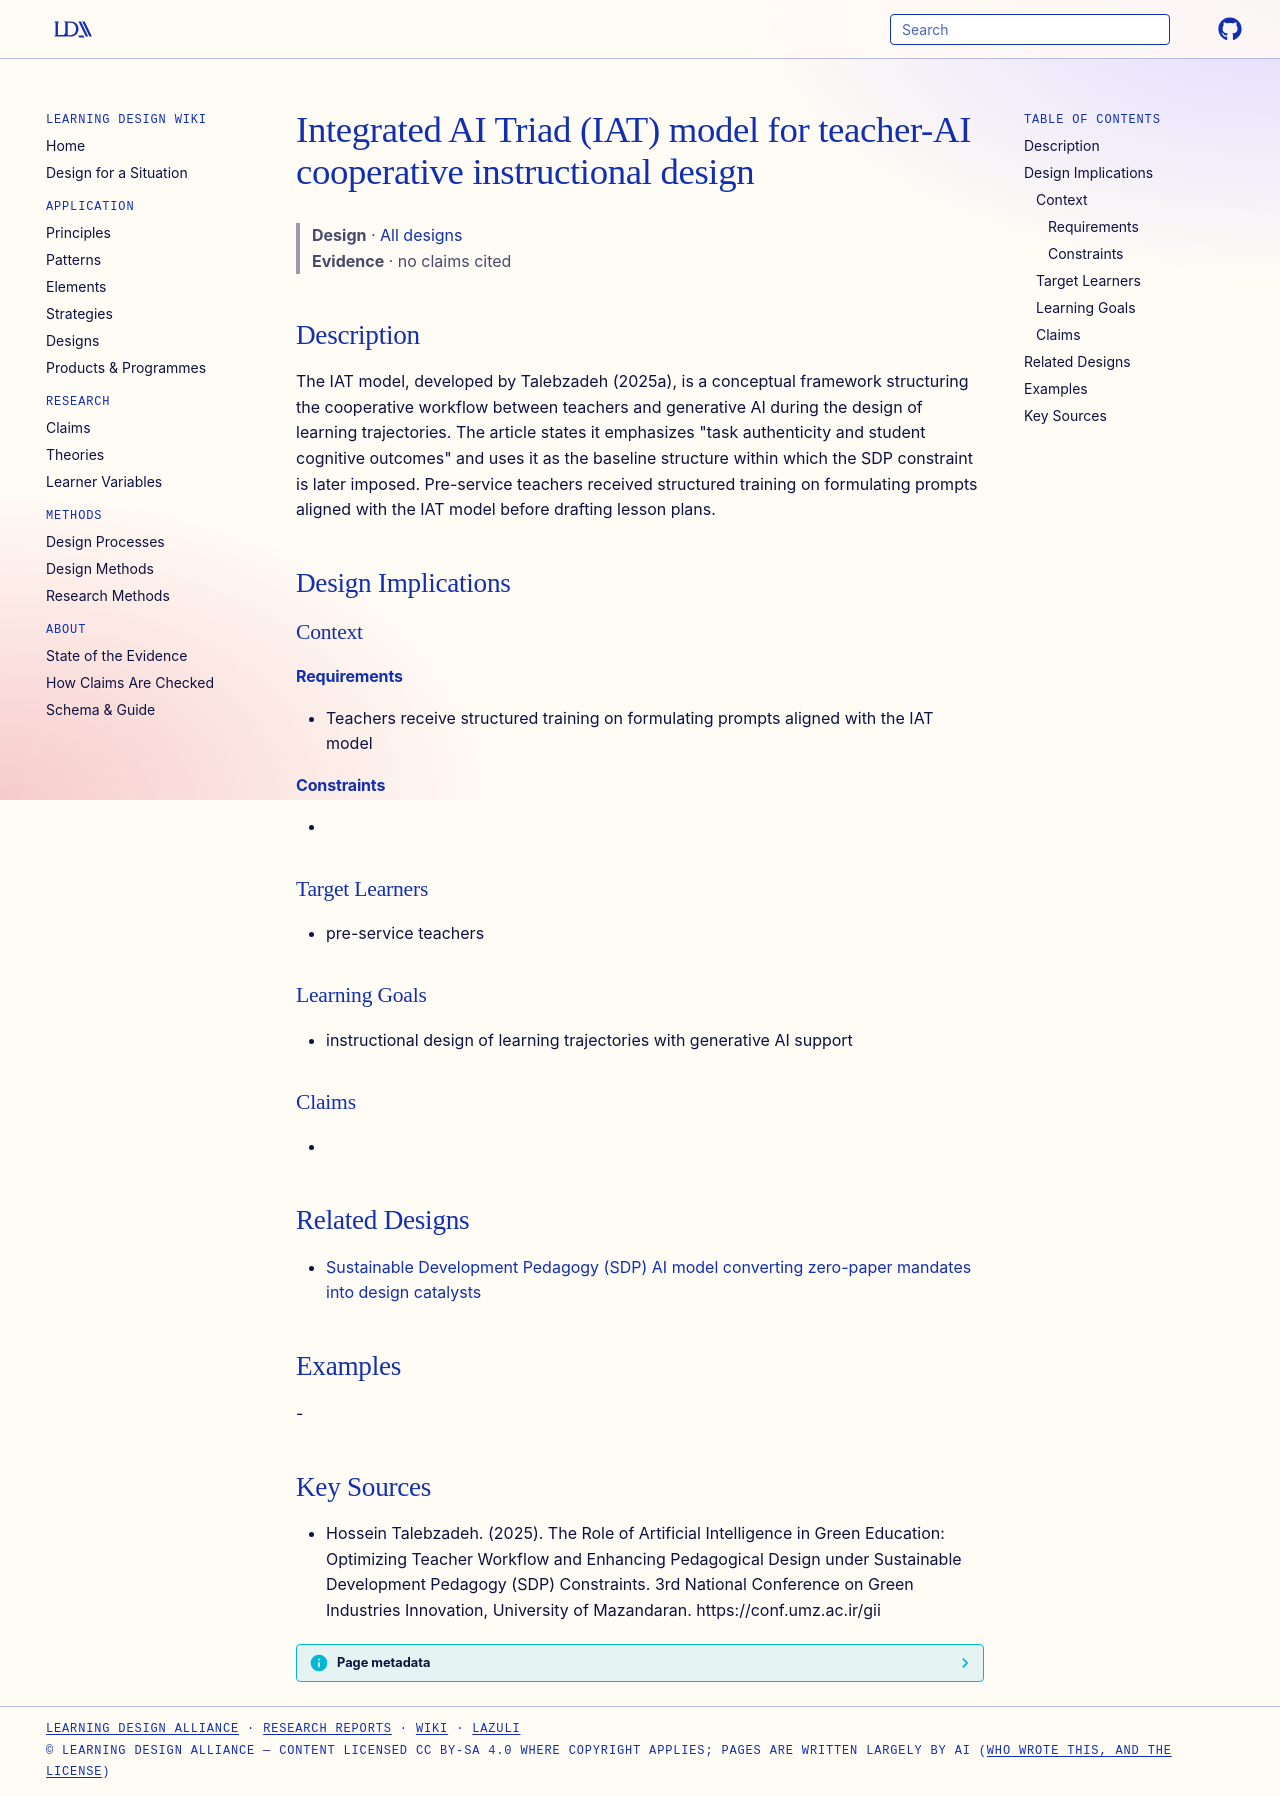

repository: Learning-Design-Alliance/learning-wiki · page: designs/integrated-ai-triad-iat-model/index.html · generator: mkdocs

---
type: design
id: integrated-ai-triad-iat-model
title: Integrated AI Triad (IAT) model for teacher-AI cooperative instructional design
description: The IAT model, developed by Talebzadeh (2025a), is a conceptual framework structuring the cooperative workflow between teachers and generative AI during the design of learning trajectories.
status: review
generated:
  by: "process:settle-candidates"
  at: 2026-10-12
sources:
  - id: hossein-talebzadeh-2025
    resource: "https://conf.umz.ac.ir/gii"
    title: "Hossein Talebzadeh. (2025). The Role of Artificial Intelligence in Green Education: Optimizing Teacher Workflow and Enhancing Pedagogical Design under Sustainable Development Pedagogy (SDP) Constraints. 3rd National Conference on Green Industries Innovation, University of Mazandaran. https://conf.umz.ac.ir/gii"
    author: Hossein Talebzadeh
---

# Integrated AI Triad (IAT) model for teacher-AI cooperative instructional design

> **Design** · [All designs](index.md)
> **Evidence** · no claims cited

## Description
The IAT model, developed by Talebzadeh (2025a), is a conceptual framework structuring the cooperative workflow between teachers and generative AI during the design of learning trajectories. The article states it emphasizes "task authenticity and student cognitive outcomes" and uses it as the baseline structure within which the SDP constraint is later imposed. Pre-service teachers received structured training on formulating prompts aligned with the IAT model before drafting lesson plans.

## Design Implications

### Context
#### Requirements
- Teachers receive structured training on formulating prompts aligned with the IAT model
#### Constraints
- 

### Target Learners
- pre-service teachers

### Learning Goals
- instructional design of learning trajectories with generative AI support

### Claims
- 

## Related Designs

- [Sustainable Development Pedagogy (SDP) AI model converting zero-paper mandates into design catalysts](sustainable-development-pedagogy-sdp-model.md)

## Examples
-

## Key Sources
- Hossein Talebzadeh. (2025). The Role of Artificial Intelligence in Green Education: Optimizing Teacher Workflow and Enhancing Pedagogical Design under Sustainable Development Pedagogy (SDP) Constraints. 3rd National Conference on Green Industries Innovation, University of Mazandaran. https://conf.umz.ac.ir/gii
